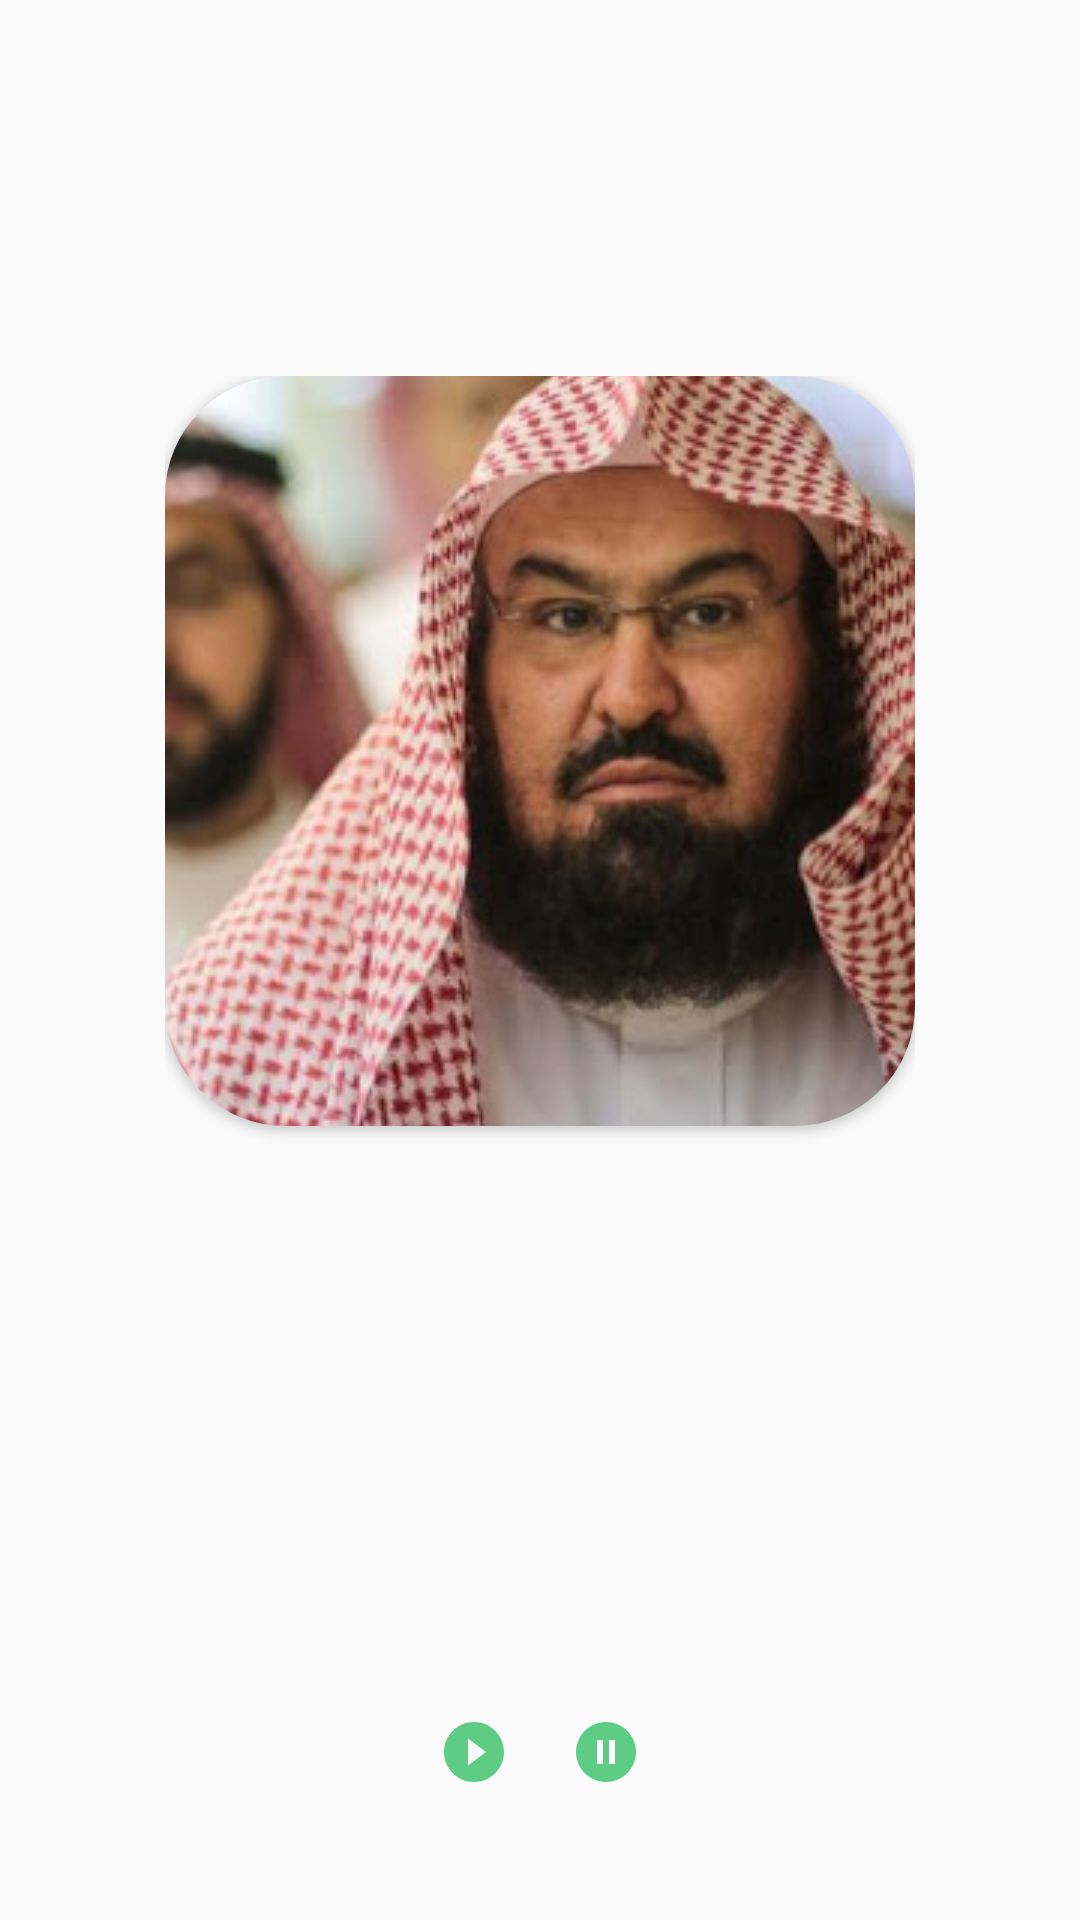

Write the Android layout XML for this screen, with the resource values it uses.
<!-- AndroidManifest.xml: application theme AppTheme -->
<!-- res/layout/activity_player.xml -->
<?xml version="1.0" encoding="utf-8"?>
<androidx.constraintlayout.widget.ConstraintLayout xmlns:android="http://schemas.android.com/apk/res/android"
	 xmlns:app="http://schemas.android.com/apk/res-auto"
	 xmlns:tools="http://schemas.android.com/tools"
	 android:layout_width="match_parent"
	 android:layout_height="match_parent"
	 tools:context=".QuranPlayer.PlayerActivity">

	 <androidx.constraintlayout.widget.ConstraintLayout
		  android:layout_width="wrap_content"
		  android:layout_height="wrap_content"
		  app:layout_constraintBottom_toTopOf="@+id/linearLayout2"
		  app:layout_constraintEnd_toEndOf="parent"
		  app:layout_constraintStart_toStartOf="parent"
		  app:layout_constraintTop_toTopOf="parent">

		  <androidx.cardview.widget.CardView
			   android:id="@+id/card_imgPlayer"
			   android:layout_width="wrap_content"
			   android:layout_height="wrap_content"
			   android:elevation="@dimen/elevation_5dp"
			   app:cardCornerRadius="@dimen/radius_40dp"
			   app:layout_constraintEnd_toEndOf="parent"
			   app:layout_constraintStart_toStartOf="parent"
			   app:layout_constraintTop_toTopOf="parent">

			   <ImageView
					android:id="@+id/imgPlayer"
					android:layout_width="@dimen/layout_width_250dp"
					android:layout_height="@dimen/layout_height_250dp"
					android:scaleType="center"
					app:layout_constraintEnd_toEndOf="parent"
					app:layout_constraintStart_toStartOf="parent"
					app:layout_constraintTop_toTopOf="parent"
					app:srcCompat="@drawable/sheikh1" />
		  </androidx.cardview.widget.CardView>

		  <LinearLayout
			   android:id="@+id/linearLayout"
			   android:layout_width="@dimen/layout_width_zero"
			   android:layout_height="wrap_content"
			   android:layout_gravity="center_vertical"
			   android:layout_marginTop="@dimen/layout_margin_5dp"
			   android:layout_weight="1"
			   android:orientation="vertical"
			   android:paddingStart="@dimen/layout_margin_5dp"
			   android:paddingEnd="2dp"
			   app:layout_constraintEnd_toEndOf="@+id/card_imgPlayer"
			   app:layout_constraintStart_toStartOf="@+id/card_imgPlayer"
			   app:layout_constraintTop_toBottomOf="@+id/card_imgPlayer">

			   <TextView
					android:id="@+id/item_quran_title"
					style="@style/TitleStyle"
					android:layout_width="match_parent"
					android:layout_height="wrap_content"
					tools:text="No Roots" />

			   <TextView
					android:id="@+id/item_quran_riwaya"
					style="@style/OtherTextStyle"
					android:layout_width="match_parent"
					android:layout_height="wrap_content"
					tools:text="No Roots" />

			   <TextView
					android:id="@+id/item_quran_sheikh"
					style="@style/OtherTextStyle"
					android:layout_width="match_parent"
					android:layout_height="wrap_content"
					tools:text="Islam Sobhi" />

		  </LinearLayout>
	 </androidx.constraintlayout.widget.ConstraintLayout>

	 <LinearLayout
		  android:id="@+id/linearLayout2"
		  android:layout_width="wrap_content"
		  android:layout_height="wrap_content"
		  android:layout_marginBottom="@dimen/layout_margin_24dp"
		  android:orientation="horizontal"
		  android:padding="@dimen/padding_10dp"
		  app:layout_constraintBottom_toBottomOf="parent"
		  app:layout_constraintEnd_toEndOf="parent"
		  app:layout_constraintStart_toStartOf="parent">

		  <ImageButton
			   android:id="@+id/play"
			   android:layout_width="wrap_content"
			   android:layout_height="wrap_content"
			   android:background="@android:color/transparent"
			   android:padding="@dimen/padding_10dp"
			   android:src="@drawable/ic_play_circle_filled_black_24dp" />

		  <ImageButton
			   android:id="@+id/pause"
			   android:layout_width="wrap_content"
			   android:layout_height="wrap_content"
			   android:background="@android:color/transparent"
			   android:padding="@dimen/padding_10dp"
			   android:src="@drawable/ic_pause_circle_filled_black_24dp" />

	 </LinearLayout>

</androidx.constraintlayout.widget.ConstraintLayout>
<!-- resources referenced by this layout -->
<resources>
  <dimen name="elevation_5dp">5dp</dimen>
  <dimen name="layout_height_250dp">250dp</dimen>
  <dimen name="layout_margin_24dp">24dp</dimen>
  <dimen name="layout_margin_5dp">5dp</dimen>
  <dimen name="layout_width_250dp">250dp</dimen>
  <dimen name="layout_width_zero">0dp</dimen>
  <dimen name="padding_10dp">10dp</dimen>
  <dimen name="radius_40dp">40dp</dimen>
  <!-- drawable ic_pause_circle_filled_black_24dp (drawable) -->
  <vector xmlns:android="http://schemas.android.com/apk/res/android"
          android:width="24dp"
          android:height="24dp"
          android:viewportWidth="24.0"
          android:viewportHeight="24.0">
      <path
          android:fillColor="@color/end_color"
          android:pathData="M12,2C6.48,2 2,6.48 2,12s4.48,10 10,10 10,-4.48 10,-10S17.52,2 12,2zM11,16L9,16L9,8h2v8zM15,16h-2L13,8h2v8z"/>
  </vector>
  <!-- drawable ic_play_circle_filled_black_24dp (drawable) -->
  <vector xmlns:android="http://schemas.android.com/apk/res/android"
          android:width="24dp"
          android:height="24dp"
          android:viewportWidth="24.0"
          android:viewportHeight="24.0">
      <path
          android:fillColor="@color/end_color"
          android:pathData="M12,2C6.48,2 2,6.48 2,12s4.48,10 10,10 10,-4.48 10,-10S17.52,2 12,2zM10,16.5v-9l6,4.5 -6,4.5z"/>
  </vector>
  <!-- drawable sheikh1: jpg bitmap (drawable, 43790 bytes) -->
  <style name="OtherTextStyle">
  		  <item name="android:textSize">@dimen/other_text_size</item>
  	 </style>
  <style name="TitleStyle">
  		  <item name="android:textSize">@dimen/title_text_size</item>
  		  <item name="android:textColor">@android:color/black</item>
  	 </style>
  <style name="AppTheme" parent="Theme.AppCompat.Light.DarkActionBar">
  		  
  		  <item name="colorPrimary">@color/colorPrimary</item>
  		  <item name="colorPrimaryDark">@color/colorPrimaryDark</item>
  		  <item name="colorAccent">@color/colorAccent</item>
  	 </style>
  <color name="end_color">#5ECC85</color>
  <dimen name="other_text_size">10sp</dimen>
  <dimen name="title_text_size">14sp</dimen>
  <color name="colorPrimary">#5ECC85</color>
  <color name="colorPrimaryDark">#3C9C5E</color>
  <color name="colorAccent">#03DAC5</color>
</resources>
